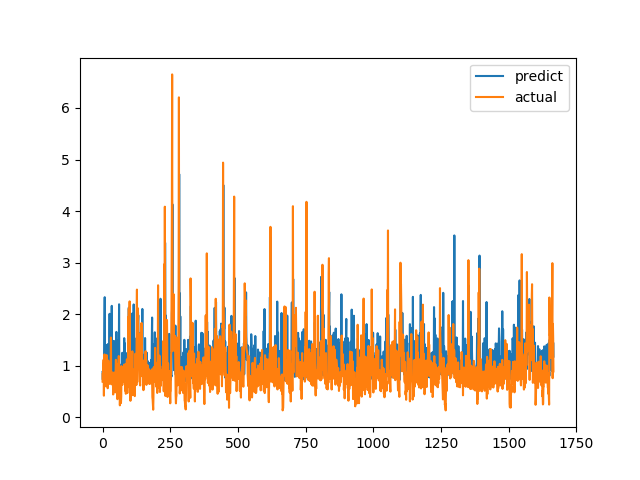

The data file committed next to this chart (first rows):
predict, actual
0.8788, 0.6915
0.7281, 0.8558
0.8963, 0.7094
0.871, 1.015
0.9058, 1.116
0.8028, 0.4183
1.33, 1.002
1.794, 1.219
2.329, 1.143
1.238, 0.6528
0.7477, 0.6747
1.28, 0.601
1.066, 0.6695
0.8855, 0.6538
1.321, 0.7814
0.8151, 1.206
1.404, 0.8469
1.066, 0.8286
0.9379, 0.6482
1.354, 0.5624
1.42, 0.7183
0.9494, 1.1
1.165, 0.9542
0.7937, 0.729
0.7806, 0.6694
1.062, 0.8631
2.006, 0.6465
0.7742, 0.8223
0.9183, 0.9236
1.02, 0.8301
0.7731, 1.067
0.7874, 1.546
1.239, 0.6827
1.211, 0.6386
2.161, 0.6464
0.8754, 0.6881
1.298, 0.7274
1.195, 0.65
0.7505, 0.8694
0.8141, 0.4409
0.7974, 0.4519
0.7763, 0.7575
1.481, 0.4952
1.009, 0.6851
0.8075, 0.7244
1.087, 0.8654
1.339, 0.74
1.282, 0.8071
1.363, 0.8204
1.075, 1.114
0.9417, 1.109
1.655, 0.4751
0.7701, 1.039
0.9794, 0.9458
1.335, 0.7878
0.894, 0.3505
0.9277, 0.9368
0.929, 0.9868
1.302, 0.647
1.496, 1.03
... 1,606 more rows
